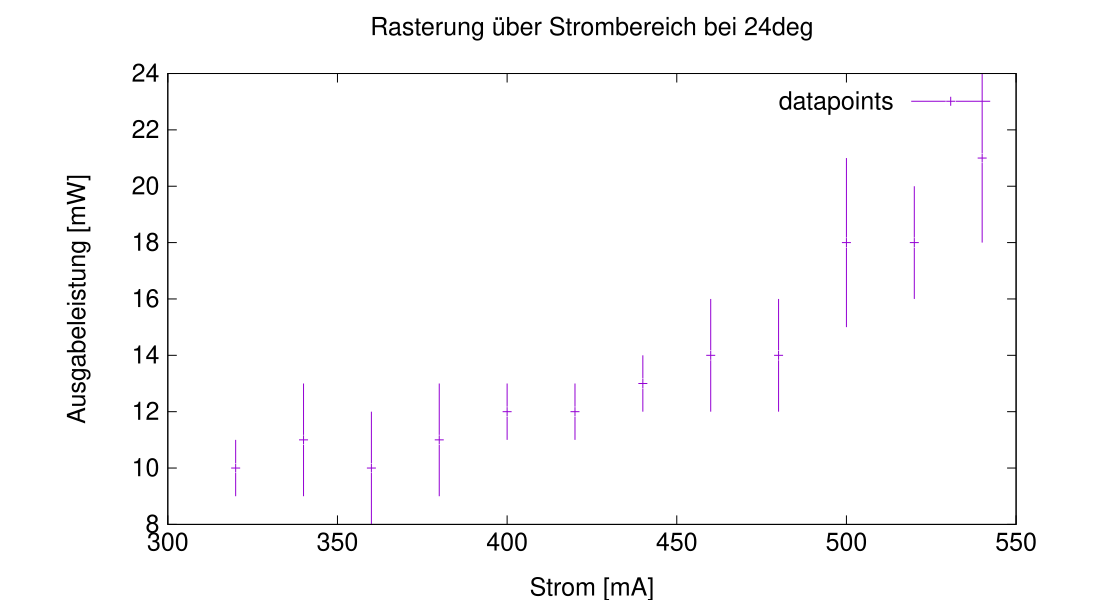

The file beside this chart, header and first rows:
I in [mA], u(I) in [mA], P in [mW], u(P) in [mW]
540, 0.1, 21, 3
520, 0.1, 18, 2
500, 0.1, 18, 3
480, 0.1, 14, 2
460, 0.1, 14, 2
440, 0.1, 13, 1
420, 0.1, 12, 1
400, 0.1, 12, 1
380, 0.1, 11, 2
360, 0.1, 10, 2
340, 0.1, 11, 2
320, 0.1, 10, 1
